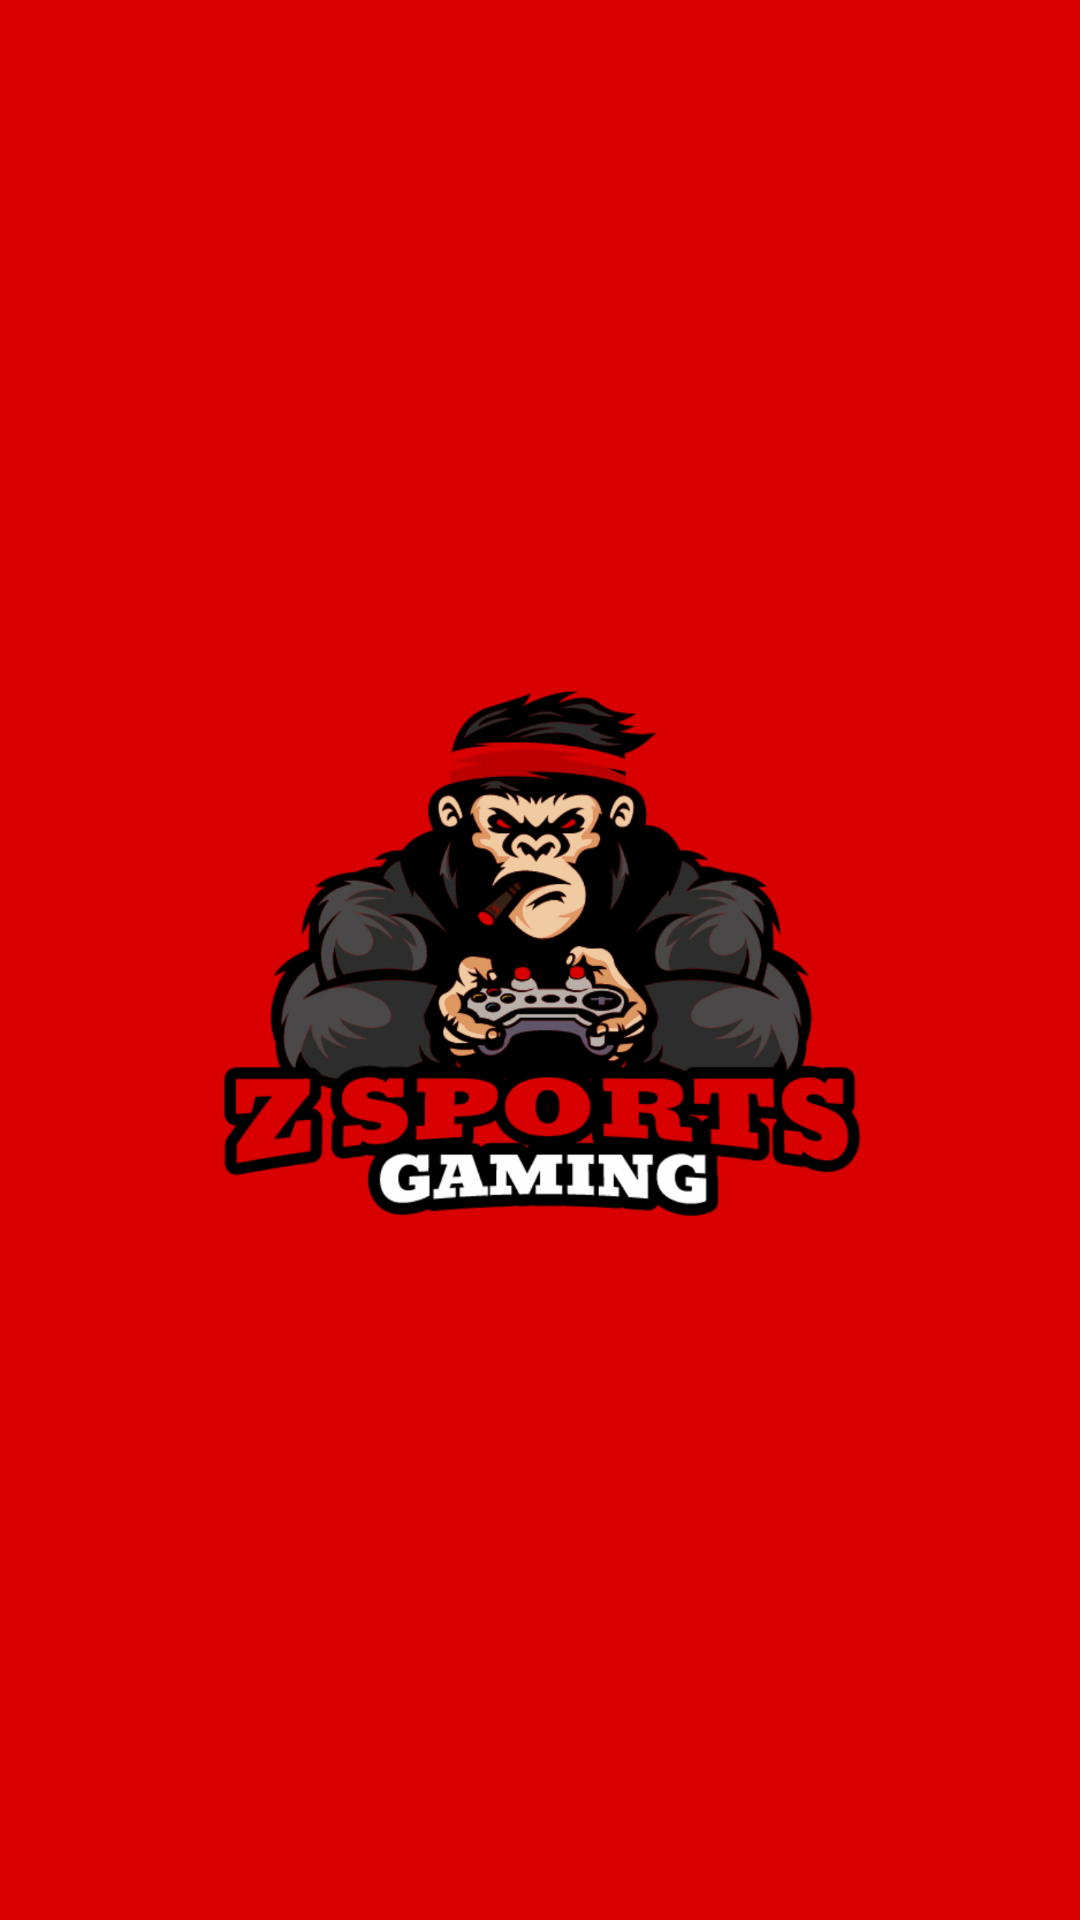

The Android layout XML behind this screen, and the referenced resources:
<!-- AndroidManifest.xml: application theme AppTheme -->
<!-- res/layout/activity_splash.xml -->
<?xml version="1.0" encoding="utf-8"?>
<RelativeLayout xmlns:android="http://schemas.android.com/apk/res/android"
    xmlns:app="http://schemas.android.com/apk/res-auto"
    xmlns:tools="http://schemas.android.com/tools"
    android:layout_width="match_parent"
    android:layout_height="match_parent"
    android:background="#D80001"
    tools:context=".SplashScreen"

    >

    <ImageView
        android:layout_width="wrap_content"
        android:layout_height="wrap_content"
        android:layout_alignParentStart="true"
        android:layout_alignParentTop="true"

        android:layout_alignParentEnd="true"
        android:layout_alignParentBottom="true"
        android:layout_marginStart="25dp"
        android:layout_marginLeft="10dp"
        android:layout_marginTop="185.5dp"
        android:layout_marginEnd="25dp"
        android:layout_marginBottom="185.5dp"
        android:src="@drawable/splashlogo"></ImageView>
</RelativeLayout>
<!-- resources referenced by this layout -->
<resources>
  <!-- drawable splashlogo: png bitmap (drawable-hdpi, 104699 bytes) -->
  <style name="AppTheme" parent="Theme.AppCompat.Light.NoActionBar">
          
          <item name="colorPrimary">#D80001</item>
          <item name="colorPrimaryDark">#D80001</item>
          <item name="colorAccent">#ffffff</item>
      </style>
</resources>
